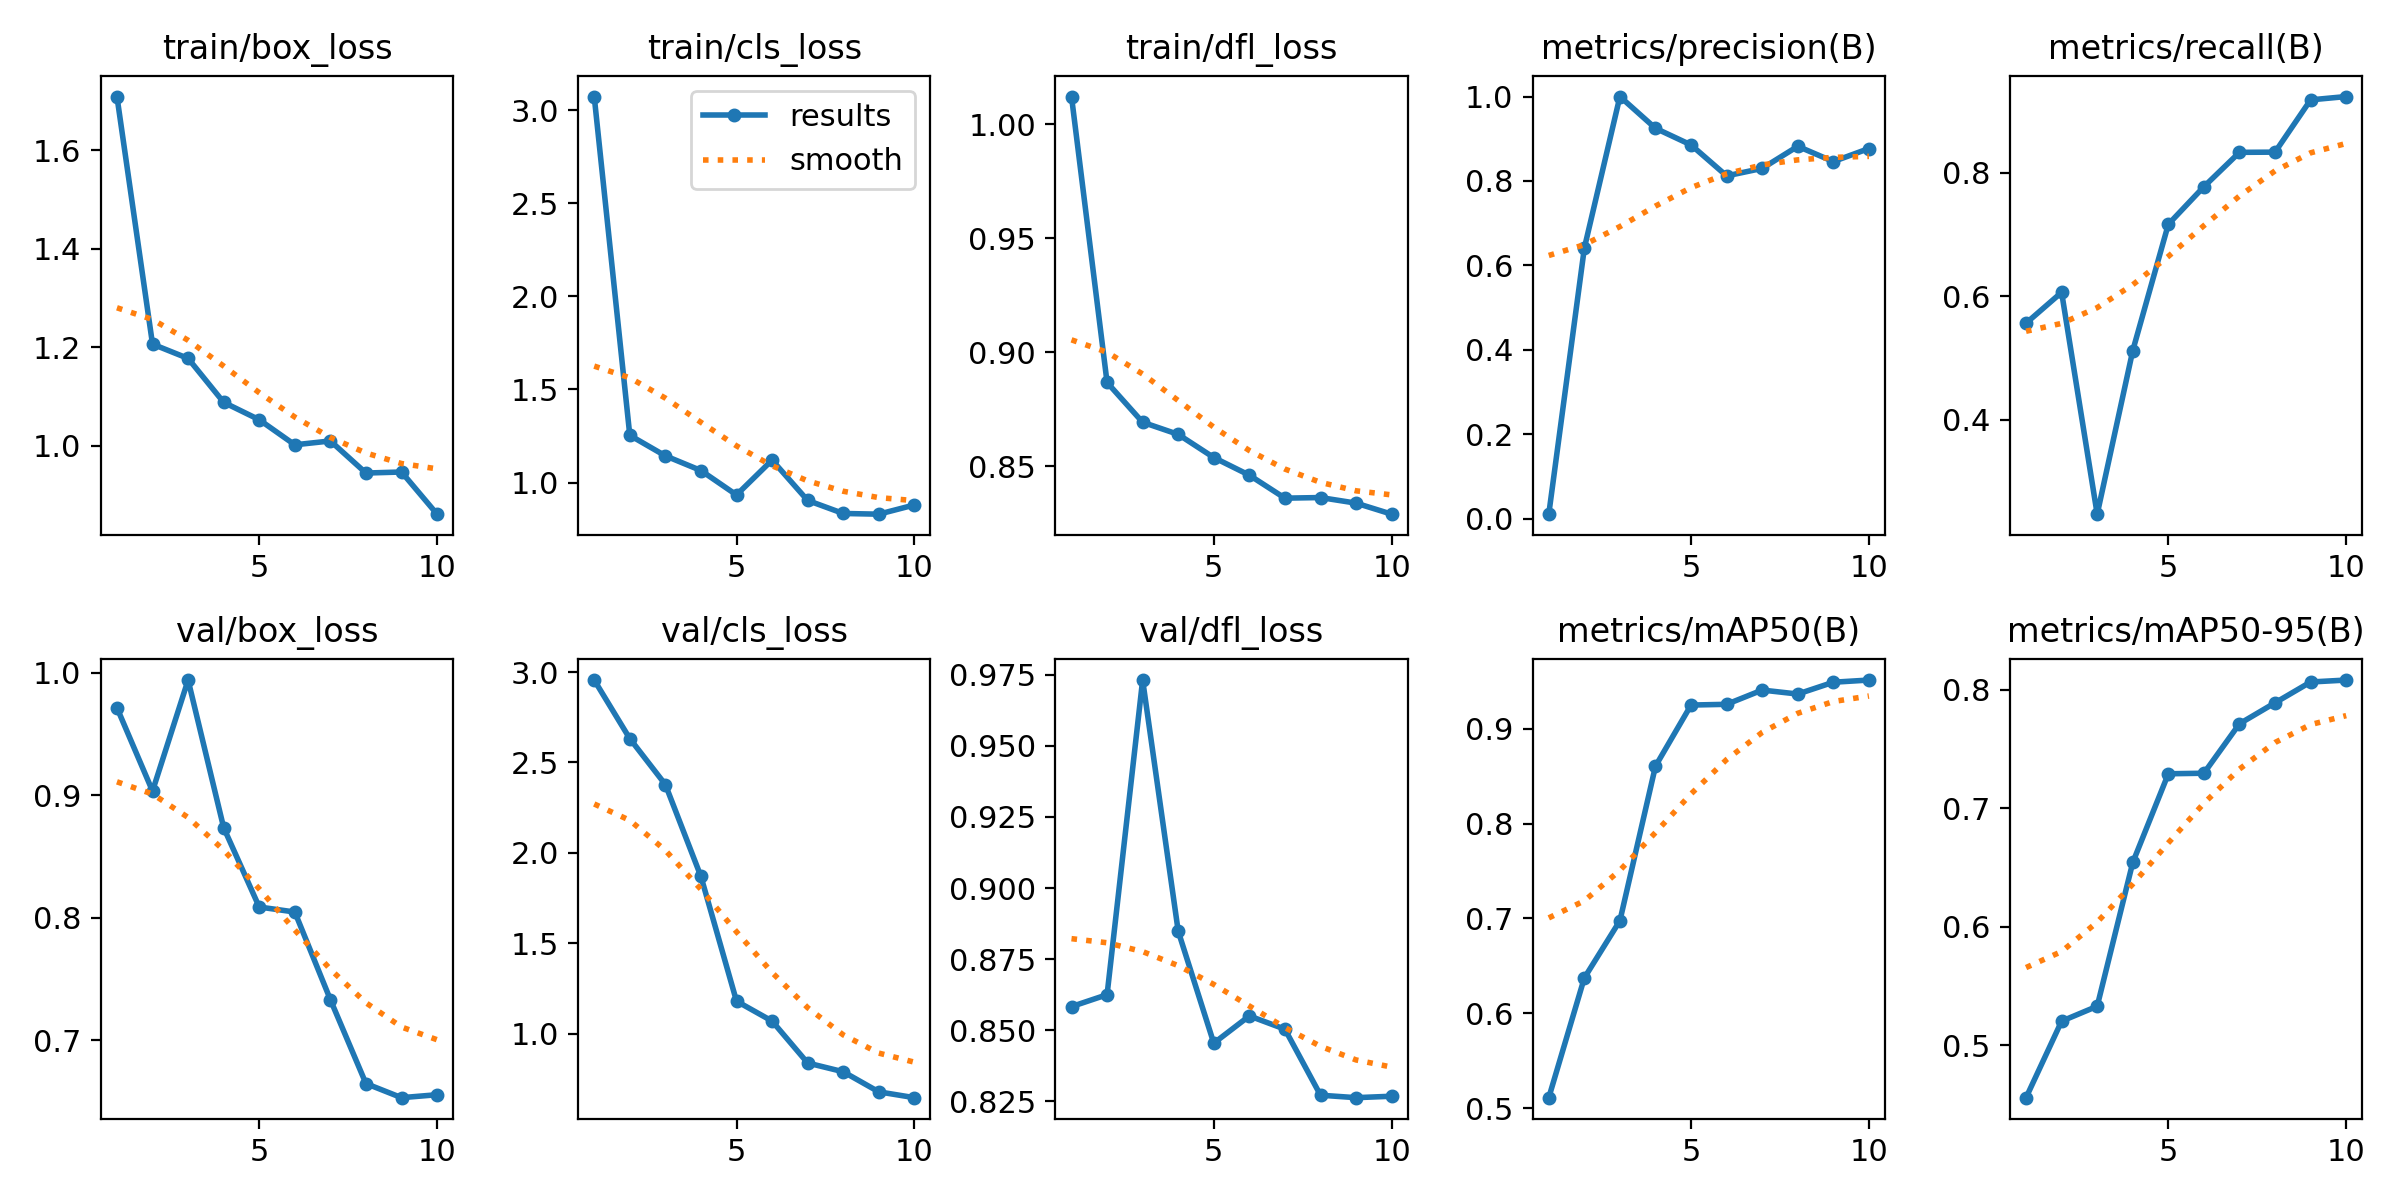

Values plotted in this chart, from the file beside it:
epoch, time, train/box_loss, train/cls_loss, train/dfl_loss, metrics/precision(B), metrics/recall(B), metrics/mAP50(B), metrics/mAP50-95(B), val/box_loss, val/cls_loss, val/dfl_loss, lr/pg0, lr/pg1, lr/pg2
1, 5.376, 1.709, 3.074, 1.012, 0.01028, 0.5561, 0.5109, 0.4558, 0.9712, 2.955, 0.8583, 0.0002834, 0.0002834, 0.0002834
2, 11.45, 1.207, 1.254, 0.8868, 0.6408, 0.6061, 0.6373, 0.5203, 0.9032, 2.632, 0.8625, 0.0005257, 0.0005257, 0.0005257
3, 15.05, 1.178, 1.143, 0.8693, 1, 0.2471, 0.6977, 0.5329, 0.9939, 2.377, 0.9732, 0.0007086, 0.0007086, 0.0007086
4, 18.64, 1.088, 1.065, 0.864, 0.9248, 0.5118, 0.8608, 0.6542, 0.8734, 1.869, 0.8848, 0.000832, 0.000832, 0.000832
5, 22.15, 1.053, 0.9334, 0.8539, 0.8853, 0.7162, 0.9253, 0.729, 0.8086, 1.179, 0.8454, 0.0008961, 0.0008961, 0.0008961
6, 25.56, 1.002, 1.121, 0.8461, 0.812, 0.7771, 0.926, 0.7295, 0.8045, 1.069, 0.855, 0.0008418, 0.0008418, 0.0008418
7, 29.11, 1.01, 0.9038, 0.8361, 0.8297, 0.8326, 0.9411, 0.7713, 0.7329, 0.8371, 0.8503, 0.0006768, 0.0006768, 0.0006768
8, 32.59, 0.945, 0.8337, 0.8363, 0.8821, 0.833, 0.9369, 0.7889, 0.6644, 0.7887, 0.8271, 0.0005118, 0.0005118, 0.0005118
9, 36.04, 0.9471, 0.8299, 0.8339, 0.8459, 0.9176, 0.9493, 0.8065, 0.6529, 0.6774, 0.8262, 0.0003467, 0.0003467, 0.0003467
10, 39.54, 0.8615, 0.8795, 0.829, 0.8769, 0.9229, 0.9516, 0.8081, 0.6553, 0.6452, 0.8267, 0.0001817, 0.0001817, 0.0001817
